Run: headless pygame with SDL's dummy video driver; simulated clock (each Clock.tick advances the game by its frame time, no real sleeping); random seed 0; keys injected as events and as key.get_pressed() state; no mouse input.
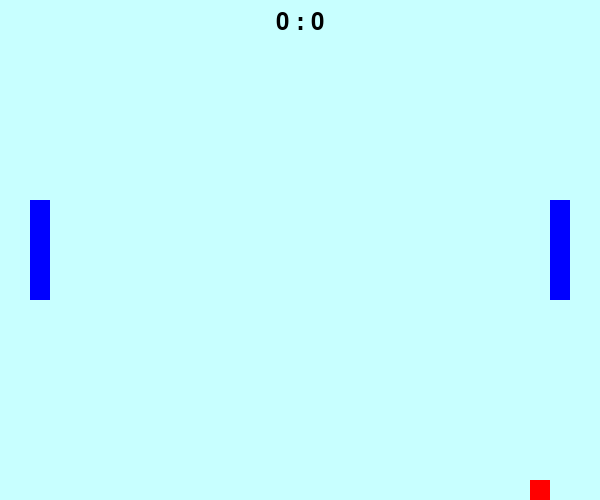
Frame 1 of 4 · flips 1–60 · no input
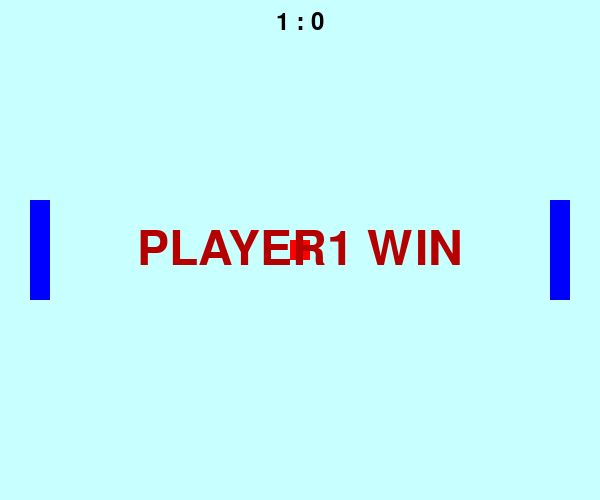
Frame 2 of 4 · flips 61–180 · tapped SPACE, RETURN · held RIGHT (→), D
Frame 3 of 4 · flips 181–300 · held DOWN (↓), S · screen unchanged from frame 2, image omitted
Frame 4 of 4 · flips 301–420 · held LEFT (←), A, UP (↑), W · screen unchanged from frame 3, image omitted

The pygame program that drew these frames:

from pygame import *


win_w = 600
win_h = 500
window = display.set_mode((win_w, win_h))
back = (200, 255, 255)

font.init()
font.init()
font1 = font.Font(None, 70)  
font2 = font.Font(None, 36)

score1 = 0
score2 = 0
win_score = 1

clock = time.Clock()
FPS = 60

WIN1 = font1.render('PLAYER1 WIN', True, (180, 0, 0))
WIN2 = font2.render('PLAYER2 WIN', True, (180, 0, 0))


class Racket:
    def __init__(self, color, x, y, w, h, speed):
        self.rect = Rect(x, y, w, h)
        self.color = color
        self.speed = speed

    def draw(self):
        draw.rect(window, self.color, self.rect)

    def move(self, up_key, down_key):
        keys = key.get_pressed()
        if keys[up_key] and self.rect.y > 0:
            self.rect.y -= self.speed
        if keys[down_key] and self.rect.y < win_h - self.rect.h:
            self.rect.y += self.speed

class Ball:
    def __init__(self, color, x, y, size, speed_x, speed_y):
        self.rect = Rect(x, y, size, size)
        self.color = color
 
        self.speed_x = speed_x
        self.speed_y = speed_y

    def draw(self):
        draw.rect(window, self.color, self.rect)

    def move(self):

        self.rect.x += self.speed_x
        self.rect.y += self.speed_y


ball = Ball((255, 0, 0), 290, 240, 20, 4, 4)
rocket1 = Racket((0, 0, 255), 30, 200, 20, 100, 5)
rocket2 = Racket((0, 0, 255), 550, 200, 20, 100, 5)

game = True
game_over = False  # флаг завершения игры

while game:
    for e in event.get():
        if e.type == QUIT:
            game = False

    if not game_over:
        rocket1.move(K_w, K_s)
        rocket2.move(K_UP, K_DOWN)
        ball.move()

        # Отскок от верхней и нижней границы
        if ball.rect.y <= 0 or ball.rect.y >= win_h - ball.rect.h:
            ball.speed_y *= -1

        # Отскок от ракеток
        if ball.rect.colliderect(rocket1.rect) or ball.rect.colliderect(rocket2.rect):
            ball.speed_x *= -1

        # ПРОПУСК МЯЧА И ПРОВЕРКА ПОБЕДЫ
        if ball.rect.x <= 0:  # мяч ушёл за левый край — очко для игрока 2
            score2 += 1
            # Проверяем, выиграл ли игрок 2
            if score2 >= win_score:
                game_over = True

            # Сброс позиции мяча в центр
            ball.rect.x = 290
            ball.rect.y = 240
            # Сброс направления (пусть летит к игроку 2)
            ball.speed_x = abs(ball.speed_x)

        if ball.rect.x >= win_w - ball.rect.w:  # мяч ушёл за правый край — очко для игрока 1
            score1 += 1
            # Проверяем, выиграл ли игрок 1
            if score1 >= win_score:
                game_over = True

            # Сброс позиции мяча в центр
            ball.rect.x = 290
            ball.rect.y = 240
            # Сброс направления (пусть летит к игроку 1)
            ball.speed_x = -abs(ball.speed_x)

    # Отрисовка
    window.fill(back)

    rocket1.draw()
    rocket2.draw()
    ball.draw()

    # Отображение счёта
    score_text = font2.render(f"{score1} : {score2}", True, (0, 0, 0))
    window.blit(score_text, (win_w // 2 - score_text.get_width() // 2, 10))

    # Если игра завершена — показываем победителя
    if game_over:
        if score1 >= win_score:
            window.blit(WIN1, (win_w // 2 - WIN1.get_width() // 2, win_h // 2 - WIN1.get_height() // 2))
        else:
            window.blit(WIN2, (win_w // 2 - WIN2.get_width() // 2, win_h // 2 - WIN2.get_height() // 2))


    display.update()
    clock.tick(FPS)
